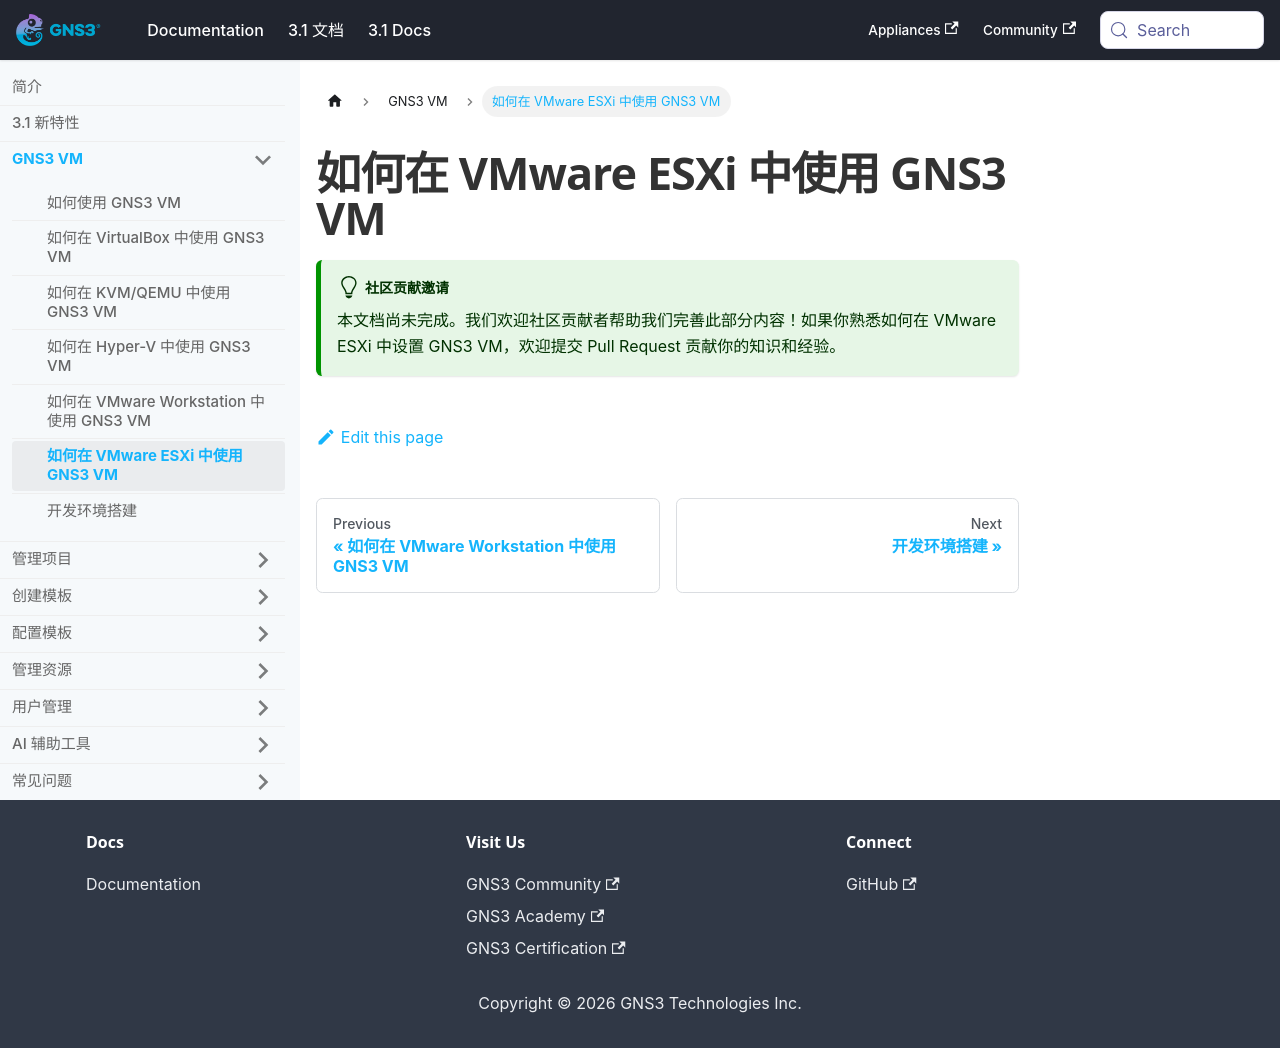

repository: mother/gns3-docs · page: docs-3.1-cn/gns3-vm/vmware-esxi-usage.html · generator: docusaurus

---
title: 如何在 VMware ESXi 中使用 GNS3 VM
功能标签: [基础操作]
难度: 中级
前置知识: "无"
预计阅读时间: 5 分钟
---


# 如何在 VMware ESXi 中使用 GNS3 VM

:::tip 社区贡献邀请

本文档尚未完成。我们欢迎社区贡献者帮助我们完善此部分内容！如果你熟悉如何在 VMware ESXi 中设置 GNS3 VM，欢迎提交 Pull Request 贡献你的知识和经验。

:::
